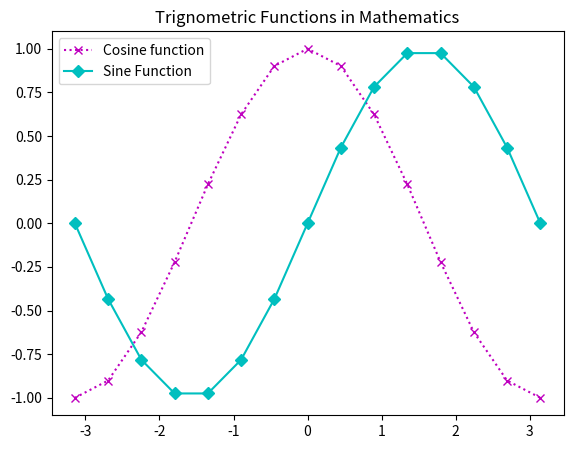

Recreate this plot in Python.
import matplotlib.pyplot as plt
import numpy as np

X = np.linspace(-np.pi,np.pi,15)

C = np.cos(X)

S = np.sin(X)

ax = plt.axes([0.1,0.1,0.8,0.8])

ax1 = ax.plot(X,C,'mx:')

ax2 = ax.plot(X,S,'cD-')

ax.legend(labels = ('Cosine function', 'Sine Function'),loc = 'upper left')

ax.set_title("Trignometric Functions in Mathematics")

plt.show()
